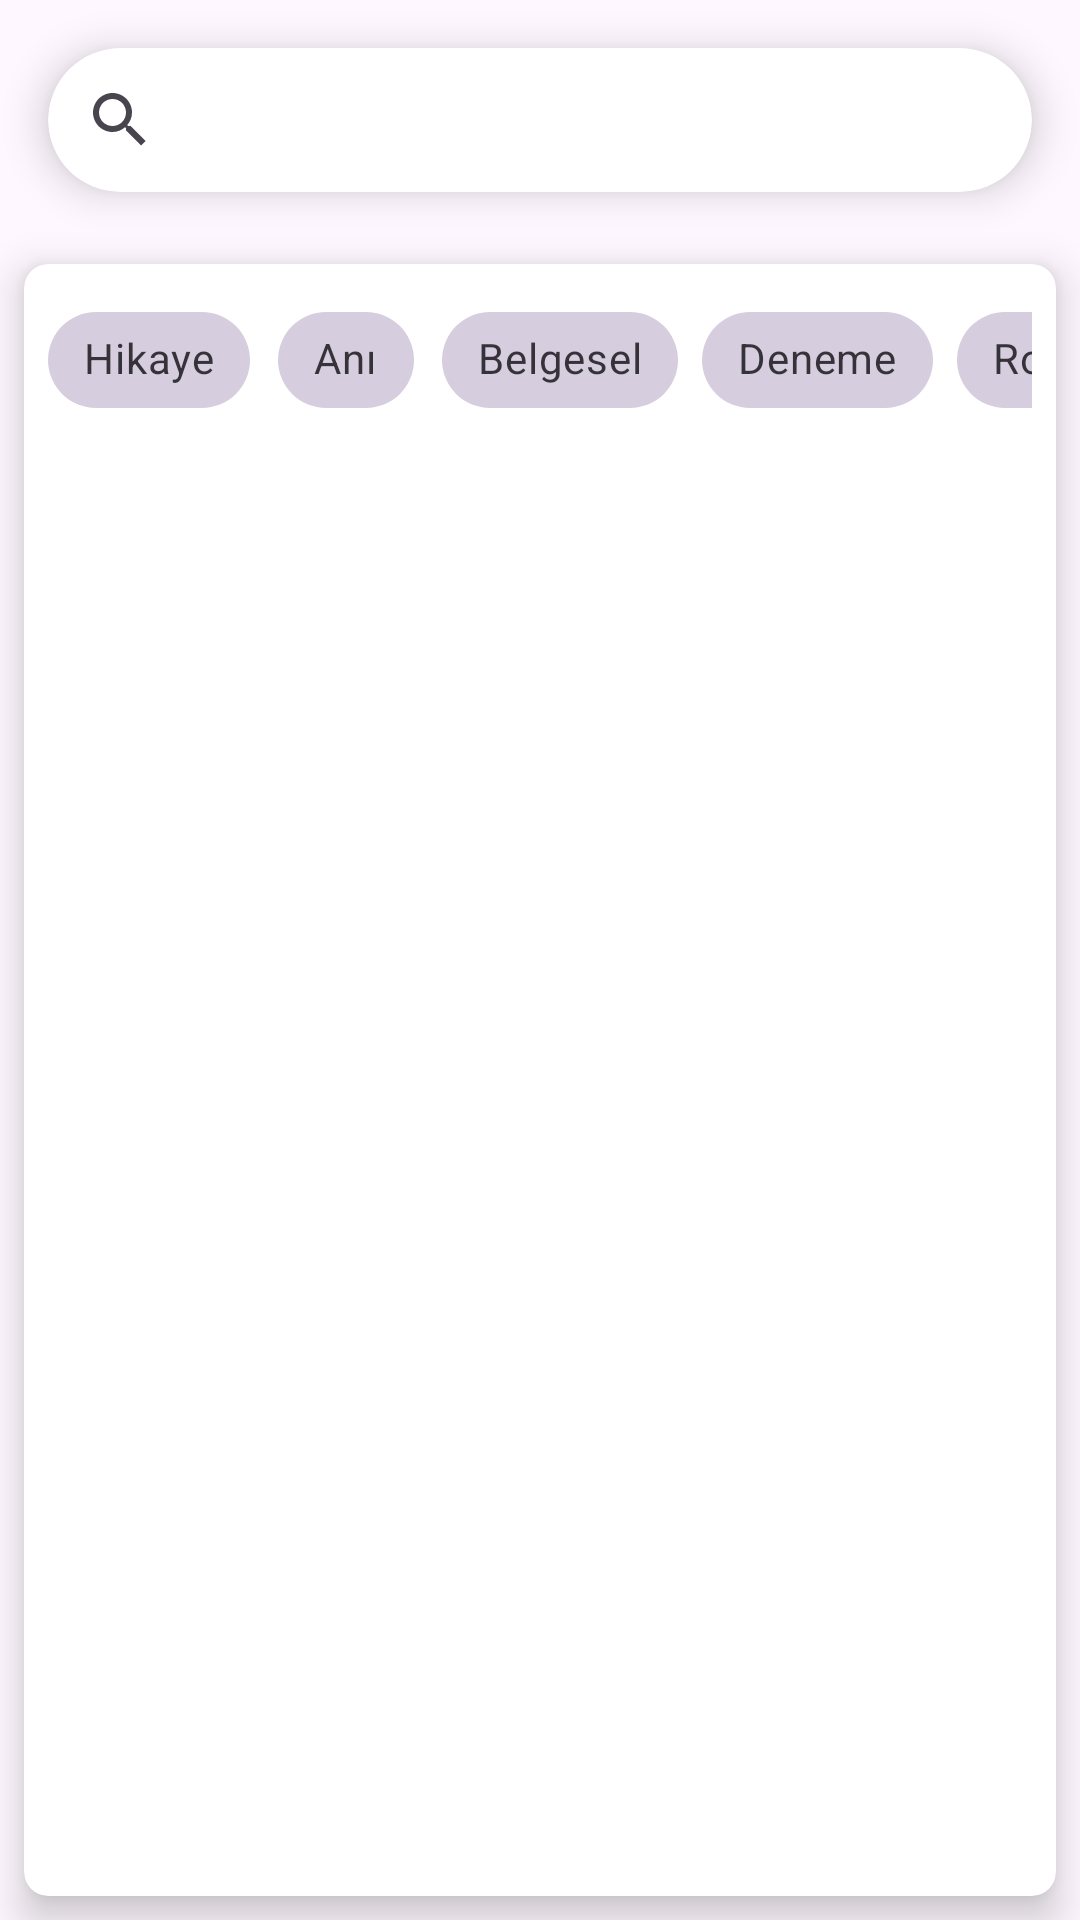

Layout XML and referenced resources for this Android screen:
<!-- AndroidManifest.xml: application theme Theme.Elib -->
<!-- res/layout/fragment_favourites.xml -->
<?xml version="1.0" encoding="utf-8"?>
<LinearLayout xmlns:android="http://schemas.android.com/apk/res/android"
    xmlns:tools="http://schemas.android.com/tools"
    android:layout_width="match_parent"
    android:layout_height="match_parent"
    xmlns:app="http://schemas.android.com/apk/res-auto"
    android:orientation="vertical"
    tools:context=".FavouritesFragment">

    <androidx.cardview.widget.CardView
        android:layout_width="match_parent"
        android:layout_height="wrap_content"
        android:layout_margin="16dp"
        app:cardCornerRadius="24dp"
        app:cardElevation="8dp"
        app:cardBackgroundColor="@color/white">

        <SearchView
            android:id="@+id/fragment_favourites_search"
            android:layout_width="match_parent"
            android:layout_height="match_parent"
            app:iconifiedByDefault="false"
            app:queryHint="Arama yapın..." />

    </androidx.cardview.widget.CardView>

    <androidx.cardview.widget.CardView
        android:layout_width="match_parent"
        android:layout_height="match_parent"
        android:layout_margin="8dp"
        app:cardCornerRadius="8dp"
        app:cardElevation="8dp">

        <LinearLayout
            android:layout_width="match_parent"
            android:layout_height="match_parent"
            android:padding="8dp"
            android:orientation="vertical">

            <include
                android:id="@+id/fragment_favourites_categories_chip_group_view"
                layout="@layout/categories_chip_group_view" />


            <androidx.recyclerview.widget.RecyclerView
                android:id="@+id/fragment_favourites_recycler_view"
                android:layout_width="match_parent"
                android:layout_height="match_parent" />

        </LinearLayout>

    </androidx.cardview.widget.CardView>

</LinearLayout>
<!-- res/layout/categories_chip_group_view.xml (included above) -->
<?xml version="1.0" encoding="utf-8"?>
<FrameLayout
    xmlns:android="http://schemas.android.com/apk/res/android"
    xmlns:app="http://schemas.android.com/apk/res-auto"
    android:layout_width="wrap_content"
    android:layout_height="wrap_content">

    <com.google.android.material.chip.ChipGroup
        android:id="@+id/categories_chip_group_categories"
        android:layout_width="wrap_content"
        android:layout_height="wrap_content"
        app:singleLine="true"
        app:selectionRequired="false">

        <com.google.android.material.chip.Chip
            android:id="@+id/categories_chip_group_categories_story"
            style="@style/Widget.MaterialComponents.Chip.Filter"
            android:layout_width="wrap_content"
            android:layout_height="wrap_content"
            android:contentDescription="hikaye"
            android:text="Hikaye" />

        <com.google.android.material.chip.Chip
            android:id="@+id/categories_chip_group_categories_memoir"
            style="@style/Widget.MaterialComponents.Chip.Filter"
            android:layout_width="wrap_content"
            android:layout_height="wrap_content"
            android:contentDescription="anı"
            android:text="Anı" />

        <com.google.android.material.chip.Chip
            android:id="@+id/categories_chip_group_categories_documentary"
            style="@style/Widget.MaterialComponents.Chip.Filter"
            android:layout_width="wrap_content"
            android:layout_height="wrap_content"
            android:contentDescription="belgesel"
            android:text="Belgesel" />

        <com.google.android.material.chip.Chip
            android:id="@+id/categories_chip_group_categories_essay"
            style="@style/Widget.MaterialComponents.Chip.Filter"
            android:layout_width="wrap_content"
            android:layout_height="wrap_content"
            android:contentDescription="deneme"
            android:text="Deneme" />

        <com.google.android.material.chip.Chip
            android:id="@+id/categories_chip_group_categories_novel"
            style="@style/Widget.MaterialComponents.Chip.Filter"
            android:layout_width="wrap_content"
            android:layout_height="wrap_content"
            android:contentDescription="roman"
            android:text="Roman" />

        <com.google.android.material.chip.Chip
            android:id="@+id/categories_chip_group_categories_literature"
            style="@style/Widget.MaterialComponents.Chip.Filter"
            android:layout_width="wrap_content"
            android:layout_height="wrap_content"
            android:contentDescription="edebiyat"
            android:text="Edebiyat" />

        <com.google.android.material.chip.Chip
            android:id="@+id/categories_chip_group_categories_action"
            style="@style/Widget.MaterialComponents.Chip.Filter"
            android:layout_width="wrap_content"
            android:layout_height="wrap_content"
            android:contentDescription="aksiyon"
            android:text="Aksiyon" />

        <com.google.android.material.chip.Chip
            android:id="@+id/categories_chip_group_categories_sifi"
            style="@style/Widget.MaterialComponents.Chip.Filter"
            android:layout_width="wrap_content"
            android:layout_height="wrap_content"
            android:contentDescription="bilim kurgu"
            android:text="Bilim Kurgu" />

        <com.google.android.material.chip.Chip
            android:id="@+id/categories_chip_group_categories_biography"
            style="@style/Widget.MaterialComponents.Chip.Filter"
            android:layout_width="wrap_content"
            android:layout_height="wrap_content"
            android:contentDescription="biyografi"
            android:text="Biyografi" />

    </com.google.android.material.chip.ChipGroup>

</FrameLayout>
<!-- resources referenced by this layout -->
<resources>
  <style name="Theme.Elib" parent="Theme.Material3.Light.NoActionBar" />
  <!-- not gathered from this repository: default colours our renderer supplied (Android Studio template values) -->
  <color name="white">#FFFFFFFF</color>
</resources>
